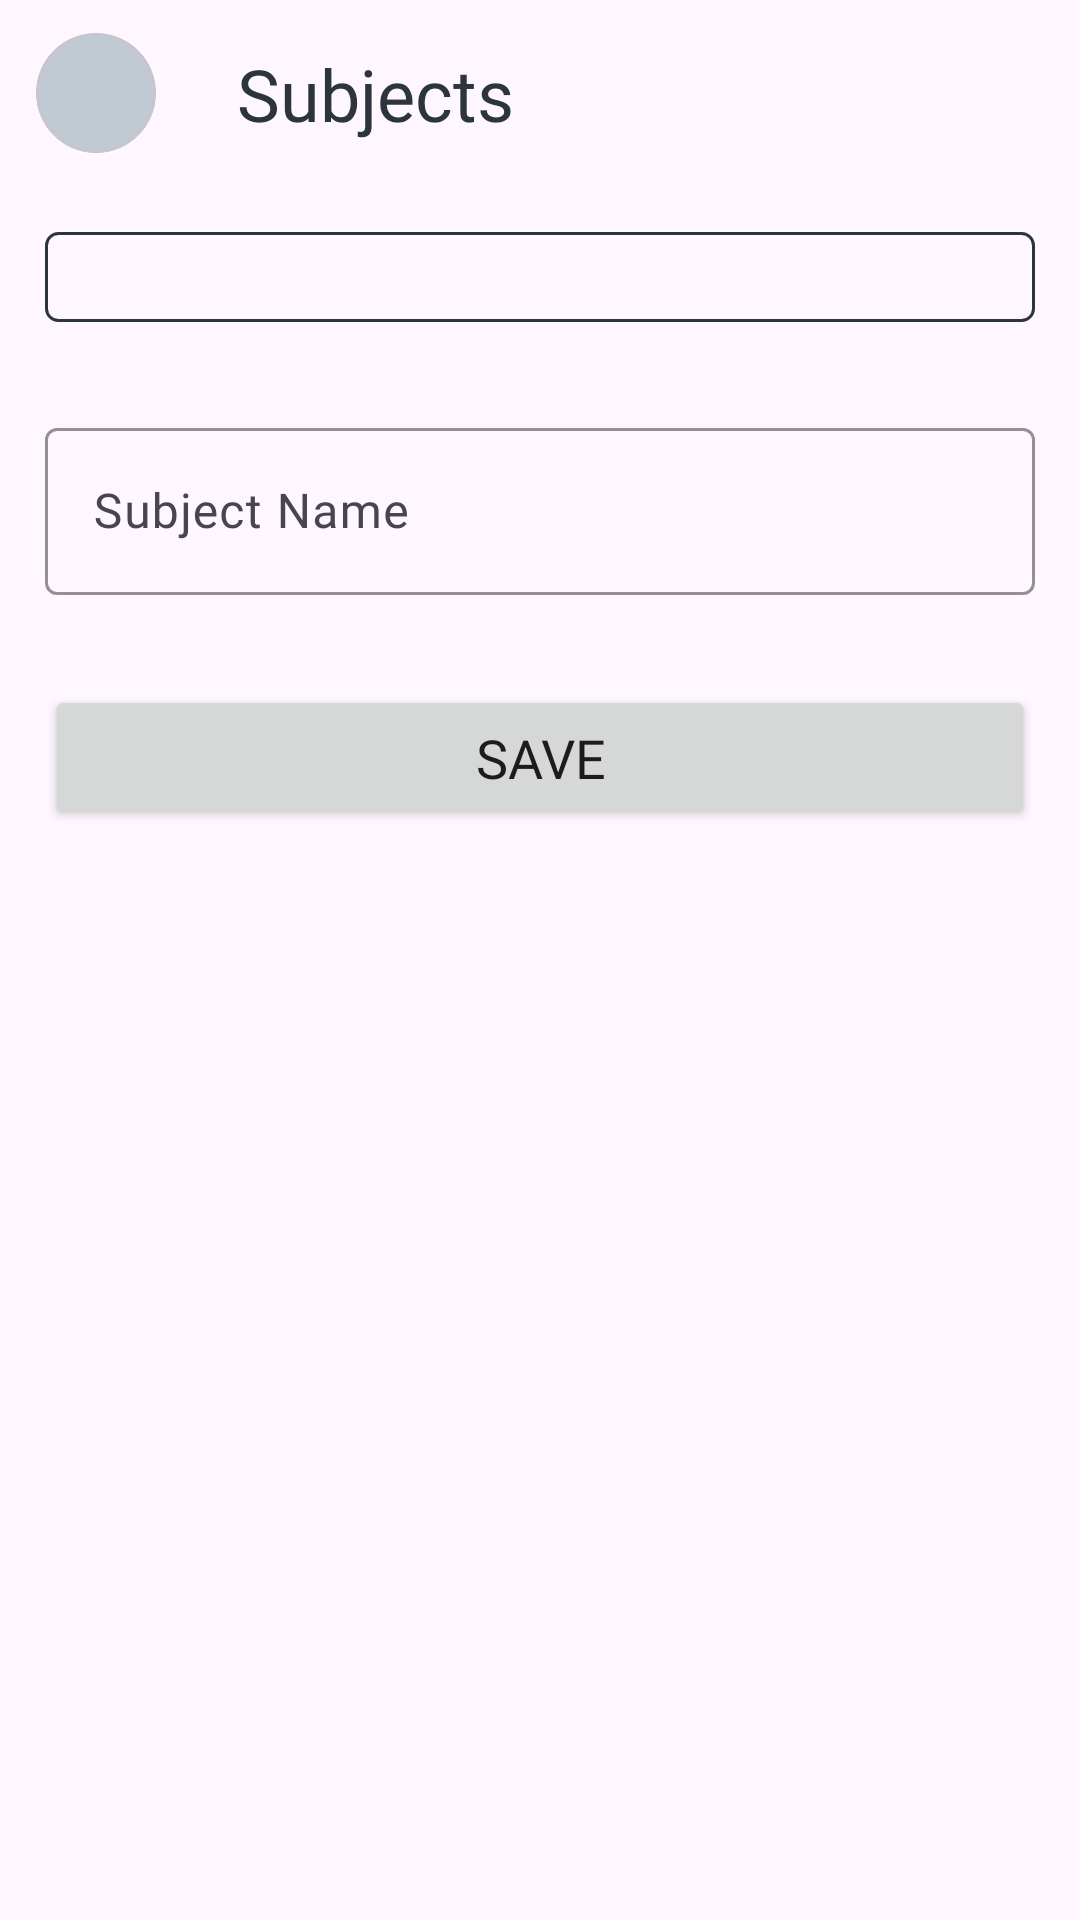

This screen was rendered from an Android layout file. Write that file and the resources it references.
<!-- AndroidManifest.xml: application theme Theme.EducationAppAdmin -->
<!-- res/layout/activity_add_subject.xml -->
<?xml version="1.0" encoding="utf-8"?>
<androidx.core.widget.NestedScrollView xmlns:android="http://schemas.android.com/apk/res/android"
    xmlns:app="http://schemas.android.com/apk/res-auto"
    xmlns:tools="http://schemas.android.com/tools"
    android:layout_width="match_parent"
    android:layout_height="match_parent"
    android:fillViewport="true"
    tools:context=".AddSubjectActivity">

    <LinearLayout
        android:layout_width="match_parent"
        android:layout_height="match_parent"
        android:orientation="vertical">

        <include android:id="@+id/header" layout="@layout/header" />

        <androidx.appcompat.widget.AppCompatSpinner
            android:id="@+id/classSpinner"
            android:layout_width="match_parent"
            android:layout_height="wrap_content"
            android:dropDownWidth="wrap_content"
            android:background="@drawable/spinner_bg"
            android:padding="15sp"
            android:layout_margin="15sp" />

        <com.google.android.material.textfield.TextInputLayout
            android:id="@+id/subjectName"
            android:layout_width="match_parent"
            android:layout_height="wrap_content"
            app:boxStrokeColor="@color/dark"
            android:layout_margin="15sp"
            android:hint="Subject Name">

            <com.google.android.material.textfield.TextInputEditText
                android:layout_width="match_parent"
                android:layout_height="match_parent"
                android:fontFamily="@font/poppins"
                android:inputType="textPersonName" />

        </com.google.android.material.textfield.TextInputLayout>

        <Button
            android:id="@+id/save"
            android:layout_width="match_parent"
            android:layout_height="wrap_content"
            android:text="Save"
            android:layout_margin="15sp"
            android:textSize="18sp"
            android:padding="12sp"
            android:fontFamily="@font/poppins" />

    </LinearLayout>

</androidx.core.widget.NestedScrollView>
<!-- res/layout/header.xml (included above) -->
<?xml version="1.0" encoding="utf-8"?>
<LinearLayout xmlns:android="http://schemas.android.com/apk/res/android"
    android:layout_width="match_parent"
    android:layout_height="wrap_content"
    xmlns:app="http://schemas.android.com/apk/res-auto"
    android:gravity="center_vertical"
    android:orientation="horizontal">

    <com.google.android.material.card.MaterialCardView
        android:id="@+id/back"
        android:layout_width="40sp"
        android:layout_height="40sp"
        app:cardCornerRadius="50sp"
        android:layout_marginStart="12sp"
        android:layout_marginEnd="12sp"
        app:cardBackgroundColor="@color/blue">

        <ImageView
            android:layout_width="match_parent"
            android:layout_height="match_parent"
            android:src="@drawable/round_arrow_back_24"
            app:tint="@color/dark"
            android:padding="6sp"/>

    </com.google.android.material.card.MaterialCardView>

    <TextView
        android:id="@+id/tittle"
        android:layout_width="match_parent"
        android:layout_height="wrap_content"
        android:textSize="24sp"
        android:fontFamily="@font/poppins"
        android:textColor="@color/dark"
        android:text="Subjects"
        android:padding="15sp" />

</LinearLayout>
<!-- resources referenced by this layout -->
<resources>
  <color name="blue">#C1C9D2</color>
  <color name="dark">#2C343E</color>
  <!-- drawable spinner_bg (drawable) -->
  <?xml version="1.0" encoding="utf-8"?>
  <shape android:shape="rectangle" xmlns:android="http://schemas.android.com/apk/res/android">
      <corners android:radius="4dp" />
      <stroke android:width="1sp" android:color="@color/dark" />
  </shape>
  <style name="Theme.EducationAppAdmin" parent="Base.Theme.EducationAppAdmin" />
  <style name="Base.Theme.EducationAppAdmin" parent="Theme.Material3.Light.NoActionBar">
          
          <item name="colorPrimary">@color/blue</item>
          <item name="colorPrimaryVariant">@color/blue</item>
          <item name="colorOnPrimary">@color/dark</item>
          
          <item name="colorSecondary">@color/yellow</item>
          <item name="colorSecondaryVariant">@color/yellow</item>
          <item name="colorOnSecondary">@color/dark</item>
  
          <item name="android:statusBarColor" tools:targetApi="l">@color/dark</item>
      </style>
  <color name="yellow">#FDBB30</color>
</resources>
